Run: headless pygame with SDL's dummy video driver; simulated clock (each Clock.tick advances the game by its frame time, no real sleeping); random seed 0; keys injected as events and as key.get_pressed() state; no mouse input.
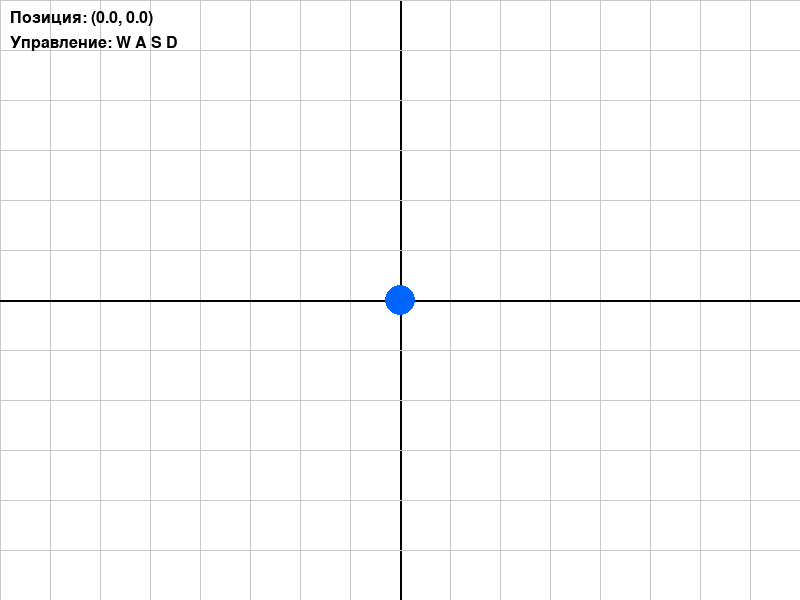
Frame 1 of 4 · flips 1–60 · no input
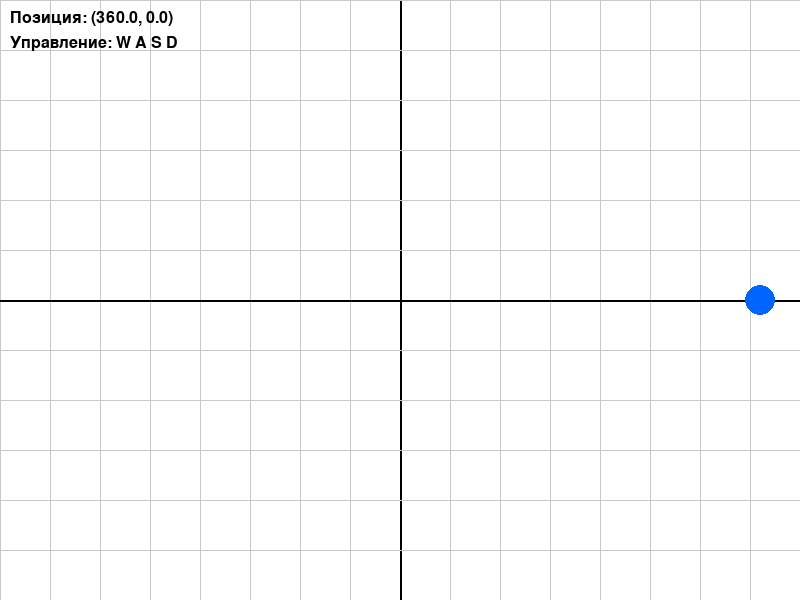
Frame 2 of 4 · flips 61–180 · tapped SPACE, RETURN · held RIGHT (→), D
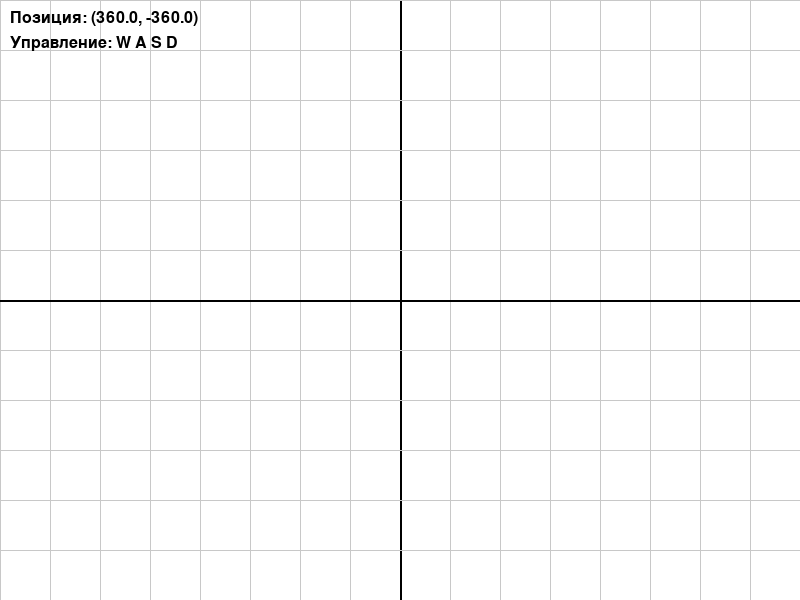
Frame 3 of 4 · flips 181–300 · held DOWN (↓), S
Frame 4 of 4 · flips 301–420 · held LEFT (←), A, UP (↑), W · screen same as frame 1, image omitted

The pygame program that drew these frames:

import pygame

# Инициализация Pygame
pygame.init()

# Константы
WIDTH, HEIGHT = 800, 600

# Создаем окно
screen = pygame.display.set_mode((WIDTH, HEIGHT))
pygame.display.set_caption("Задание 3.1: Управление WASD")
clock = pygame.time.Clock()

# Шрифт для текста
font = pygame.font.Font(None, 24)

# Цвета
WHITE = (255, 255, 255)
BLACK = (0, 0, 0)
GRAY = (200, 200, 200)
BLUE = (0, 100, 255)

# Позиция робота (математические координаты)
robot_x = 0
robot_y = 0

# Скорость перемещения
move_speed = 3


def draw_grid(screen):
    """Рисует сетку координат"""
    center_x = WIDTH // 2
    center_y = HEIGHT // 2
    
    for x in range(0, WIDTH, 50):
        color = GRAY if x != center_x else BLACK
        width = 1 if x != center_x else 2
        pygame.draw.line(screen, color, (x, 0), (x, HEIGHT), width)
    
    for y in range(0, HEIGHT, 50):
        color = GRAY if y != center_y else BLACK
        width = 1 if y != center_y else 2
        pygame.draw.line(screen, color, (0, y), (WIDTH, y), width)


# Главный игровой цикл
running = True
while running:
    # Обработка событий
    for event in pygame.event.get():
        if event.type == pygame.QUIT:
            running = False
    
    # УПРАВЛЕНИЕ: проверяем нажатые клавиши
    keys = pygame.key.get_pressed()
    
    if keys[pygame.K_w]:
        robot_y += move_speed  # вверх (Y увеличивается)
    if keys[pygame.K_s]:
        robot_y -= move_speed  # вниз (Y уменьшается)
    if keys[pygame.K_a]:
        robot_x -= move_speed  # влево (X уменьшается)
    if keys[pygame.K_d]:
        robot_x += move_speed  # вправо (X увеличивается)
    
    # Преобразование координат
    screen_x = int(robot_x + WIDTH/2)
    screen_y = int(HEIGHT/2 - robot_y)
    
    # Заливаем экран белым цветом
    screen.fill(WHITE)
    
    # Рисуем сетку
    draw_grid(screen)
    
    # Рисуем синий круг
    pygame.draw.circle(screen, BLUE, (screen_x, screen_y), 15)
    
    # Выводим информацию
    text1 = font.render(f"Позиция: ({robot_x:.1f}, {robot_y:.1f})", True, BLACK)
    text2 = font.render("Управление: W A S D", True, BLACK)
    screen.blit(text1, (10, 10))
    screen.blit(text2, (10, 35))
    
    # Обновляем экран
    pygame.display.flip()
    
    # Контроль FPS
    clock.tick(60)

# Завершение
pygame.quit()
